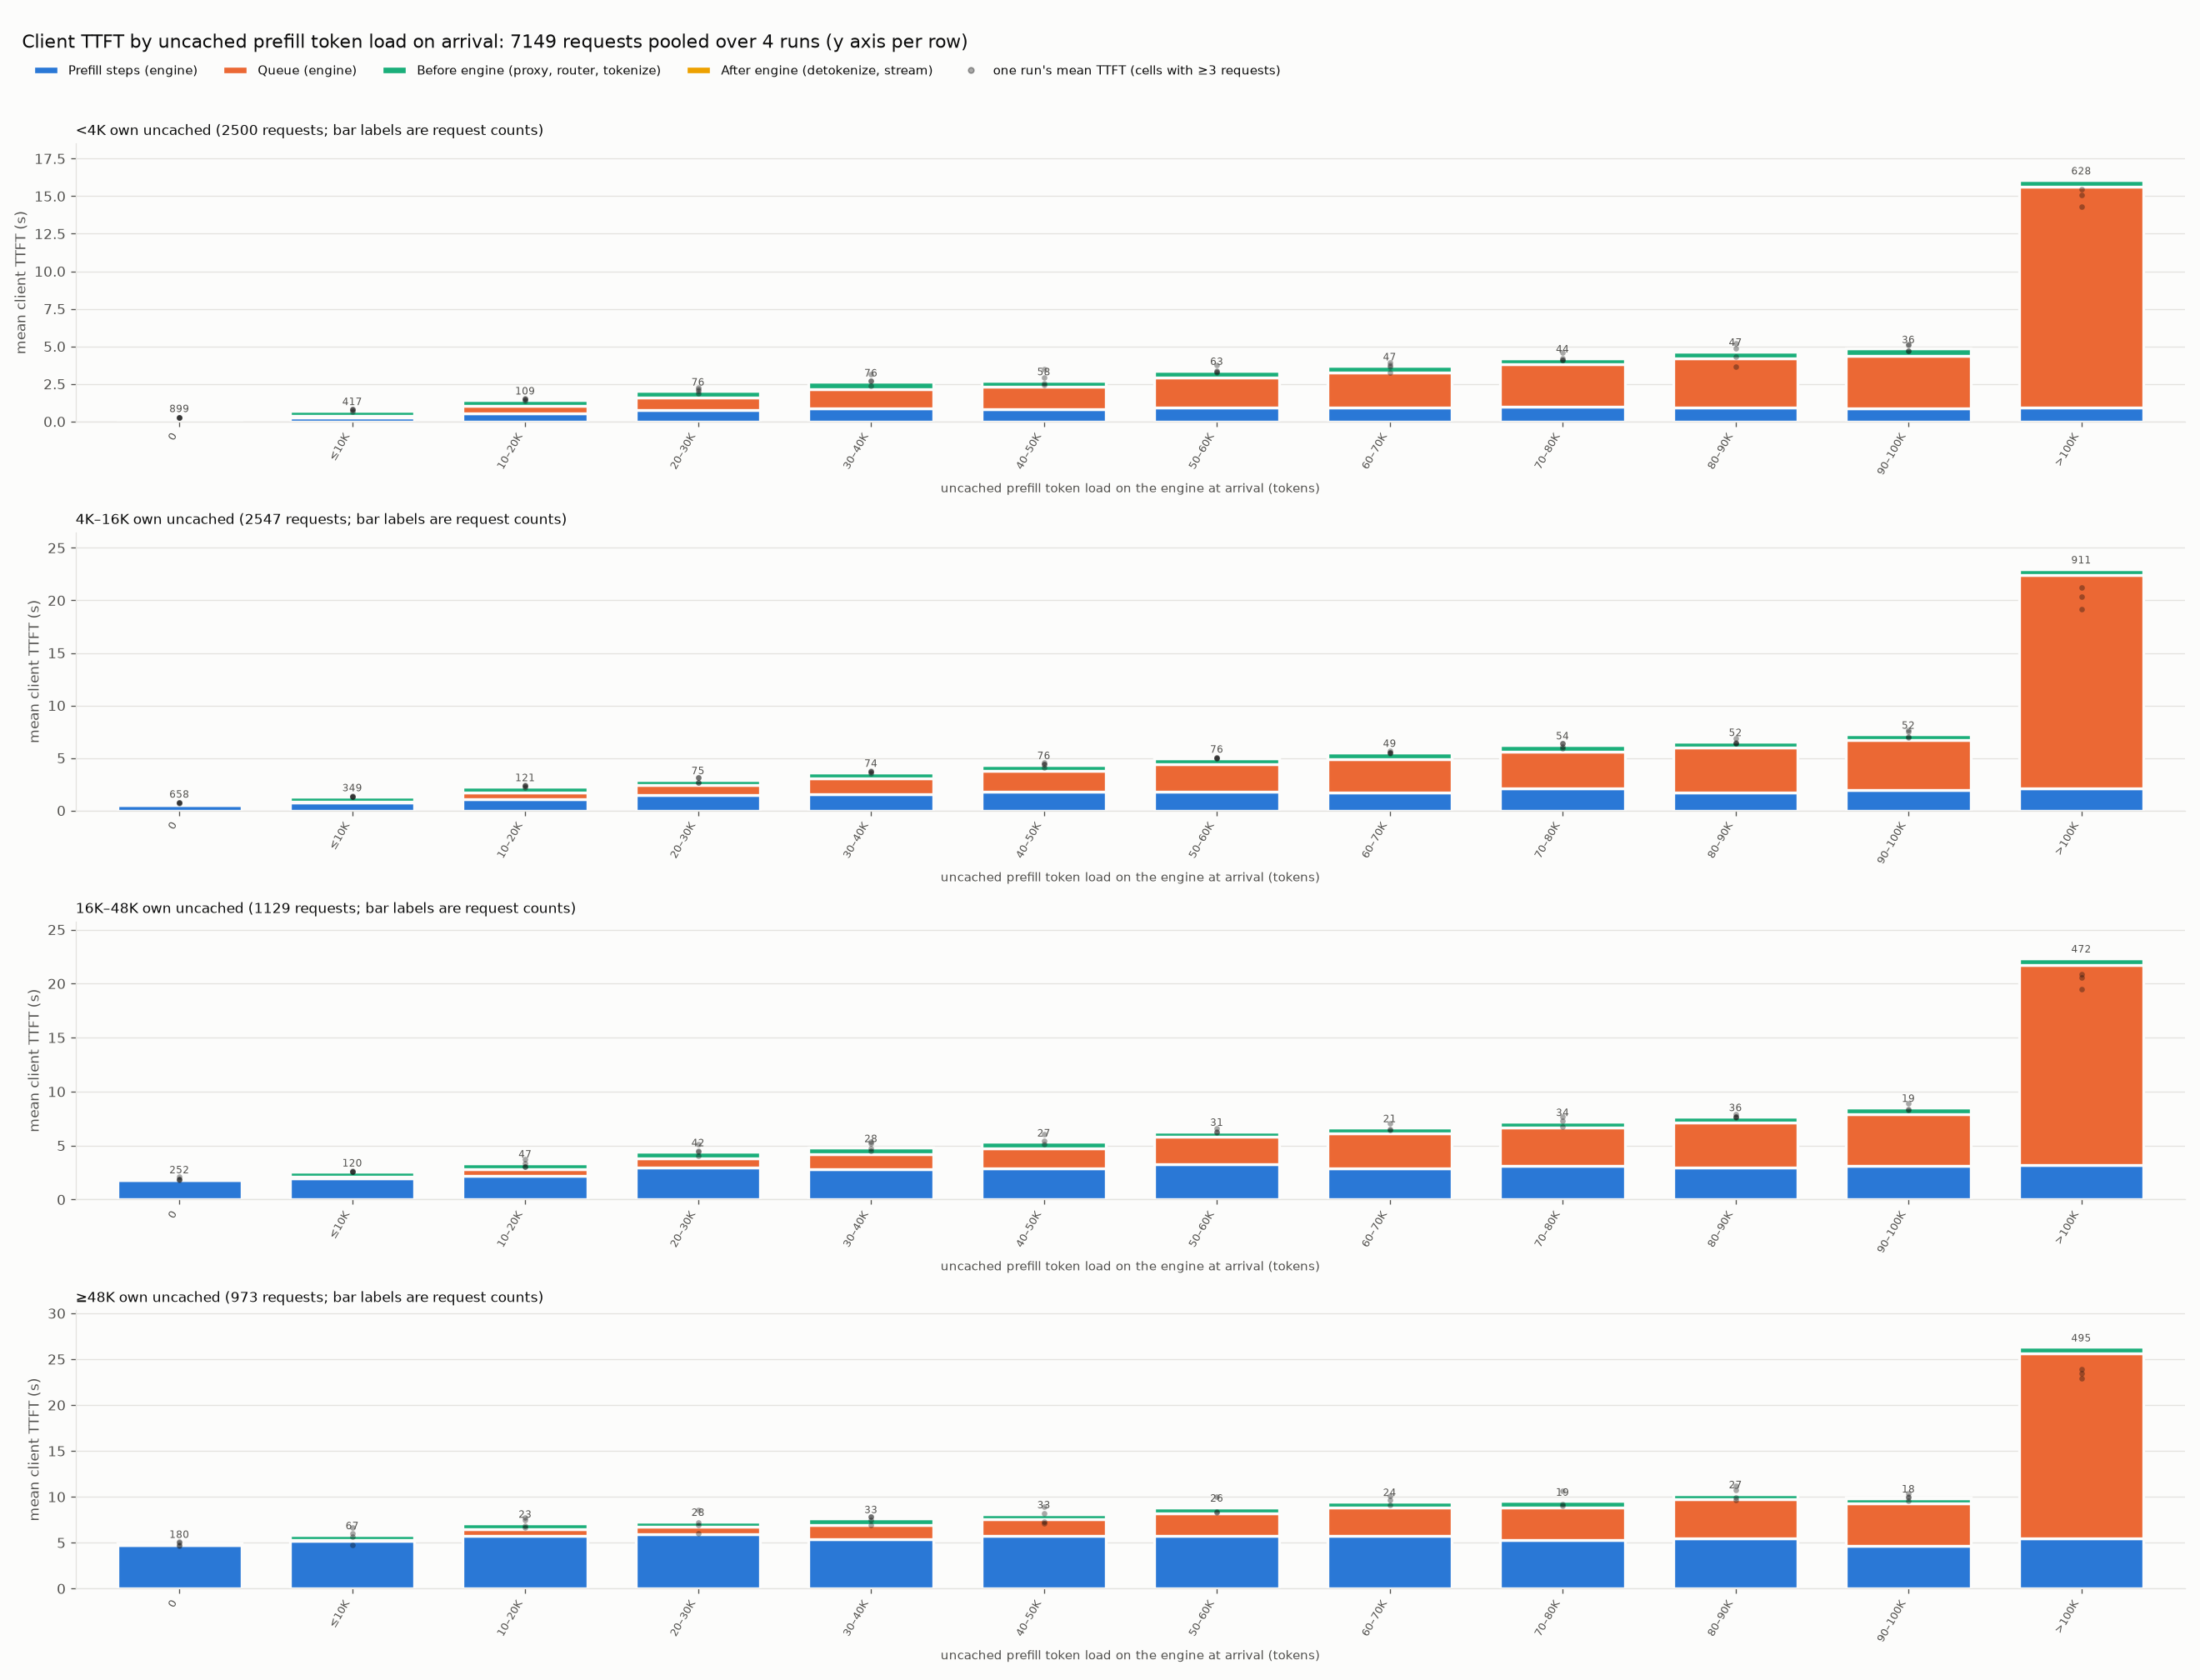

The file beside this chart, header and first rows:
size_band, bin, bin_index, requests, mean_own_uncached, mean_client_ttft_ms, mean_prefill_ms, mean_queue_ms, mean_pre_ms, mean_post_ms
<4K, 0, 0, 899, 1991, 283.1, 155.6, 20.27, 89.19, 18.04
<4K, ≤10K, 1, 417, 2032, 752.7, 294.4, 111.5, 325.3, 21.58
<4K, 10–20K, 2, 109, 1805, 1458, 526.6, 523.4, 381.4, 26.81
<4K, 20–30K, 3, 76, 1863, 2053, 744.6, 852.9, 421.1, 34.17
<4K, 30–40K, 4, 76, 1526, 2660, 899.4, 1275, 455.1, 30.73
<4K, 40–50K, 5, 58, 1069, 2737, 846.4, 1470, 394.3, 25.89
<4K, 50–60K, 6, 63, 1381, 3427, 916, 2035, 443.7, 31.42
<4K, 60–70K, 7, 47, 1315, 3728, 930, 2337, 437.9, 22.79
<4K, 70–80K, 8, 44, 1196, 4253, 1016, 2823, 381.3, 33.04
<4K, 80–90K, 9, 47, 1010, 4699, 947.4, 3277, 443.9, 29.76
<4K, 90–100K, 10, 36, 776.2, 4876, 871.1, 3510, 471.7, 23.52
<4K, >100K, 11, 628, 887.4, 16105, 957.4, 14669, 453.2, 25.78
4K–16K, 0, 0, 658, 9311, 736.5, 540.2, 21.25, 148.7, 26.34
4K–16K, ≤10K, 1, 349, 9707, 1344, 732.9, 124.9, 457.2, 29.2
4K–16K, 10–20K, 2, 121, 10420, 2308, 1060, 637.8, 575.9, 34.43
4K–16K, 20–30K, 3, 75, 10364, 2968, 1511, 893.7, 520.8, 42.74
4K–16K, 30–40K, 4, 74, 10294, 3672, 1549, 1502, 574.9, 45.86
4K–16K, 40–50K, 5, 76, 10781, 4411, 1826, 1982, 559.8, 42.1
4K–16K, 50–60K, 6, 76, 10089, 5015, 1772, 2624, 572.7, 46.37
4K–16K, 60–70K, 7, 49, 10488, 5568, 1711, 3218, 596.2, 42.48
4K–16K, 70–80K, 8, 54, 10329, 6281, 2091, 3527, 621.4, 41.59
4K–16K, 80–90K, 9, 52, 9194, 6598, 1687, 4329, 531.5, 50.47
4K–16K, 90–100K, 10, 52, 10787, 7292, 1965, 4721, 559.5, 47.42
4K–16K, >100K, 11, 911, 10348, 23028, 2091, 20306, 585.4, 45.79
16K–48K, 0, 0, 252, 28089, 1958, 1781, 22.53, 126.7, 27.64
16K–48K, ≤10K, 1, 120, 28391, 2589, 2003, 134.2, 422.7, 29.05
16K–48K, 10–20K, 2, 47, 28492, 3409, 2214, 607.8, 554.9, 32.84
16K–48K, 20–30K, 3, 42, 31428, 4463, 2950, 858, 627.6, 27.63
16K–48K, 30–40K, 4, 28, 32106, 4846, 2802, 1434, 580.2, 29.92
16K–48K, 40–50K, 5, 27, 28389, 5367, 2921, 1861, 553.9, 30.85
16K–48K, 50–60K, 6, 31, 34444, 6353, 3271, 2529, 522.8, 30.81
16K–48K, 60–70K, 7, 21, 28360, 6692, 2870, 3251, 536.3, 35.07
16K–48K, 70–80K, 8, 34, 31132, 7262, 3152, 3491, 585.2, 33.77
16K–48K, 80–90K, 9, 36, 29645, 7714, 2948, 4162, 573.5, 31.01
16K–48K, 90–100K, 10, 19, 28079, 8572, 3126, 4793, 614.6, 38.26
16K–48K, >100K, 11, 472, 31328, 22410, 3186, 18537, 655, 32.07
≥48K, 0, 0, 180, 71900, 4963, 4747, 24.04, 152, 39.48
≥48K, ≤10K, 1, 67, 77159, 5906, 5223, 117.7, 518.3, 46.96
≥48K, 10–20K, 2, 23, 80314, 7164, 5778, 673.3, 665.7, 46.7
≥48K, 20–30K, 3, 28, 76282, 7367, 5954, 825.2, 542.7, 44.39
≥48K, 30–40K, 4, 33, 73496, 7658, 5382, 1564, 673, 39.61
≥48K, 40–50K, 5, 33, 75265, 8189, 5749, 1797, 602.2, 40.72
≥48K, 50–60K, 6, 26, 75868, 8915, 5730, 2508, 633.9, 42.66
≥48K, 60–70K, 7, 24, 74181, 9536, 5749, 3071, 675.7, 39.61
≥48K, 70–80K, 8, 19, 66384, 9558, 5299, 3501, 717.6, 39.63
≥48K, 80–90K, 9, 27, 73405, 10377, 5521, 4193, 620.7, 42.53
≥48K, 90–100K, 10, 18, 58530, 9912, 4670, 4637, 565.6, 39.7
≥48K, >100K, 11, 495, 71336, 26369, 5499, 20142, 686.4, 40.94
